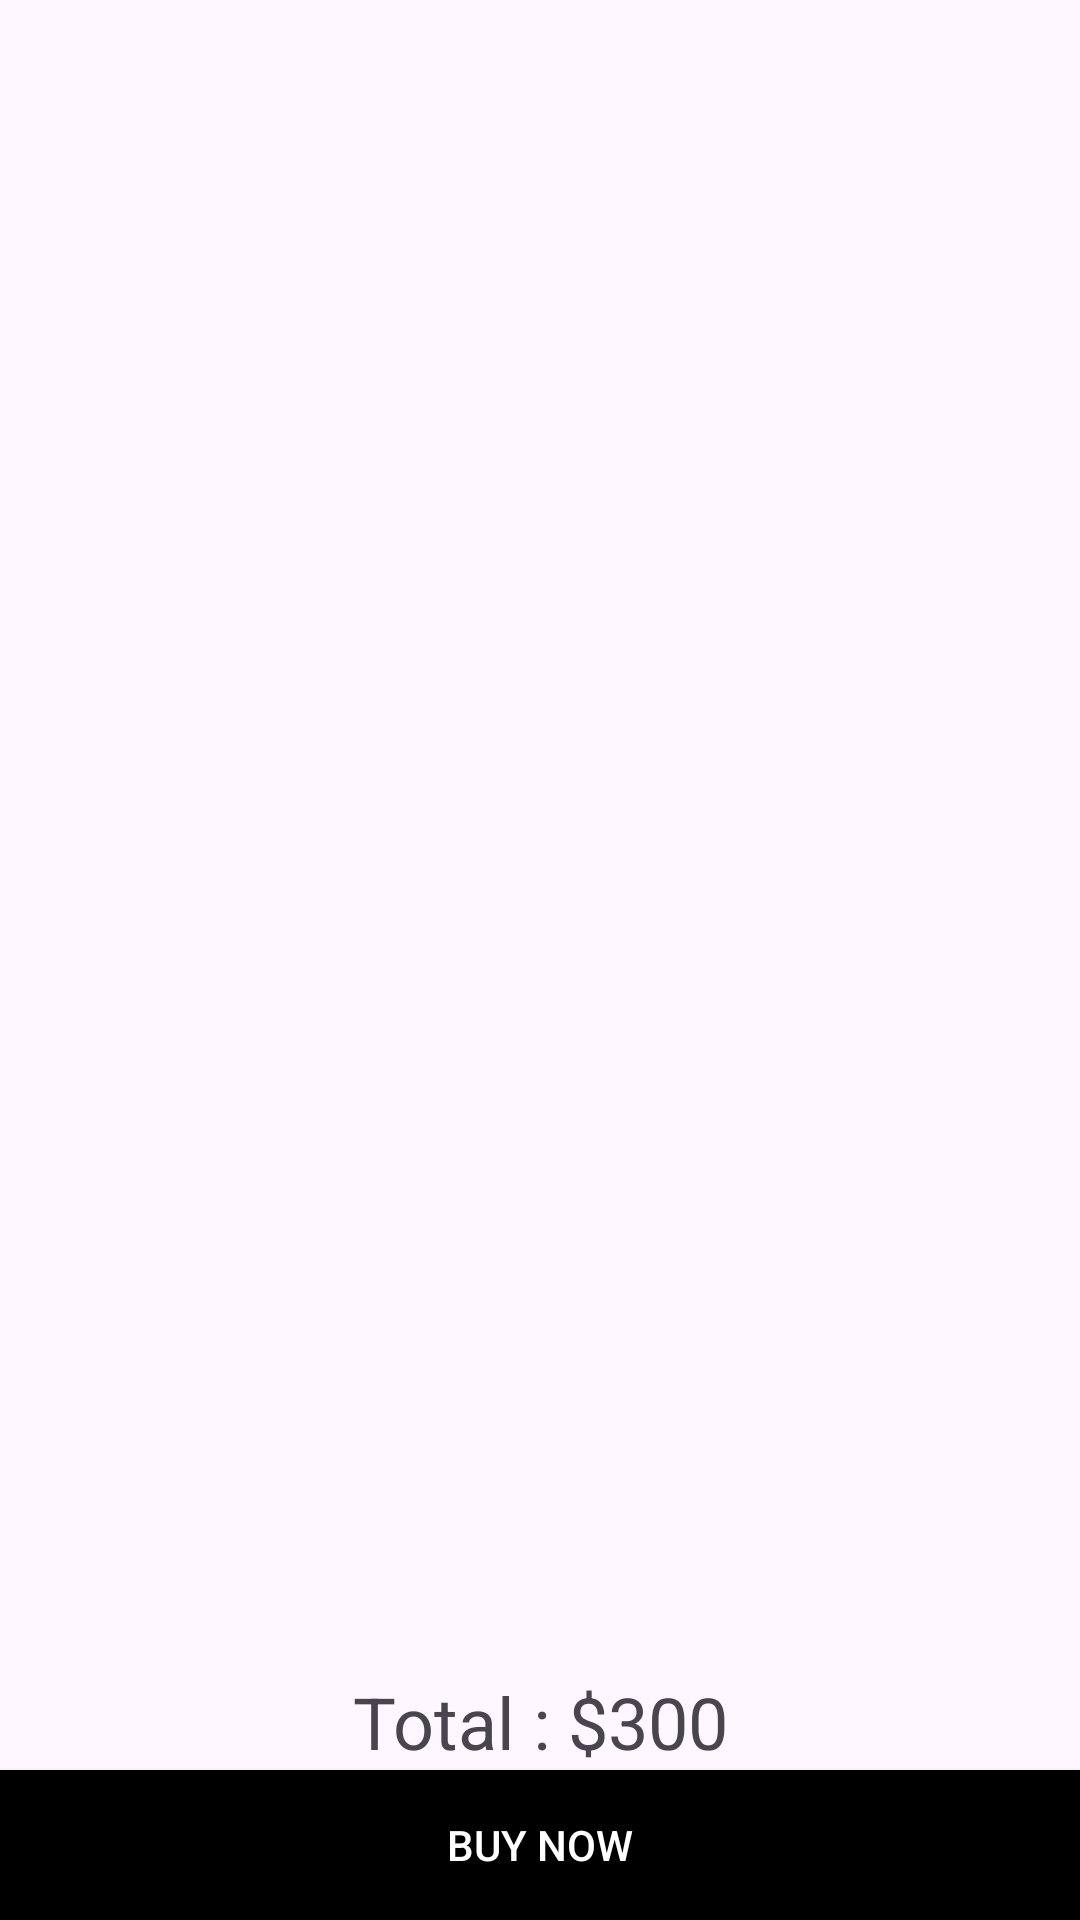

Android layout source for this screen:
<!-- AndroidManifest.xml: application theme Theme.EAFigures -->
<!-- res/layout/activity_cart.xml -->
<androidx.constraintlayout.widget.ConstraintLayout xmlns:android="http://schemas.android.com/apk/res/android"
    xmlns:app="http://schemas.android.com/apk/res-auto"
    xmlns:tools="http://schemas.android.com/tools"
    android:layout_width="match_parent"
    android:layout_height="match_parent"
    tools:context=".CartActivity">

    <androidx.recyclerview.widget.RecyclerView
        android:id="@+id/cart_item_container"
        android:layout_width="match_parent"
        android:layout_height="0dp"
        app:layout_constraintBottom_toTopOf="@+id/total_amount"
        app:layout_constraintTop_toTopOf="parent" />

    <TextView
        android:id="@+id/total_amount"
        android:layout_width="match_parent"
        android:layout_height="wrap_content"
        android:gravity="center"
        android:text="Total : $300"
        android:textSize="24sp"
        app:layout_constraintBottom_toTopOf="@+id/cart_item_buy_now"
        app:layout_constraintEnd_toEndOf="parent"
        app:layout_constraintStart_toStartOf="parent" />
    <Button
        android:id="@+id/cart_item_buy_now"
        android:layout_width="match_parent"
        android:layout_height="50dp"
        android:layout_weight="5"
        android:background="@color/material_dynamic_primary0"
        android:text="Buy now"
        android:textColor="@android:color/white"
        app:layout_constraintBottom_toBottomOf="parent"
        app:layout_constraintEnd_toEndOf="parent"
        app:layout_constraintStart_toStartOf="parent" />
</androidx.constraintlayout.widget.ConstraintLayout>
<!-- resources referenced by this layout -->
<resources>
  <style name="Theme.EAFigures" parent="Base.Theme.EAFigures" />
  <style name="Base.Theme.EAFigures" parent="Theme.Material3.DayNight.NoActionBar">
          
          
      </style>
</resources>
